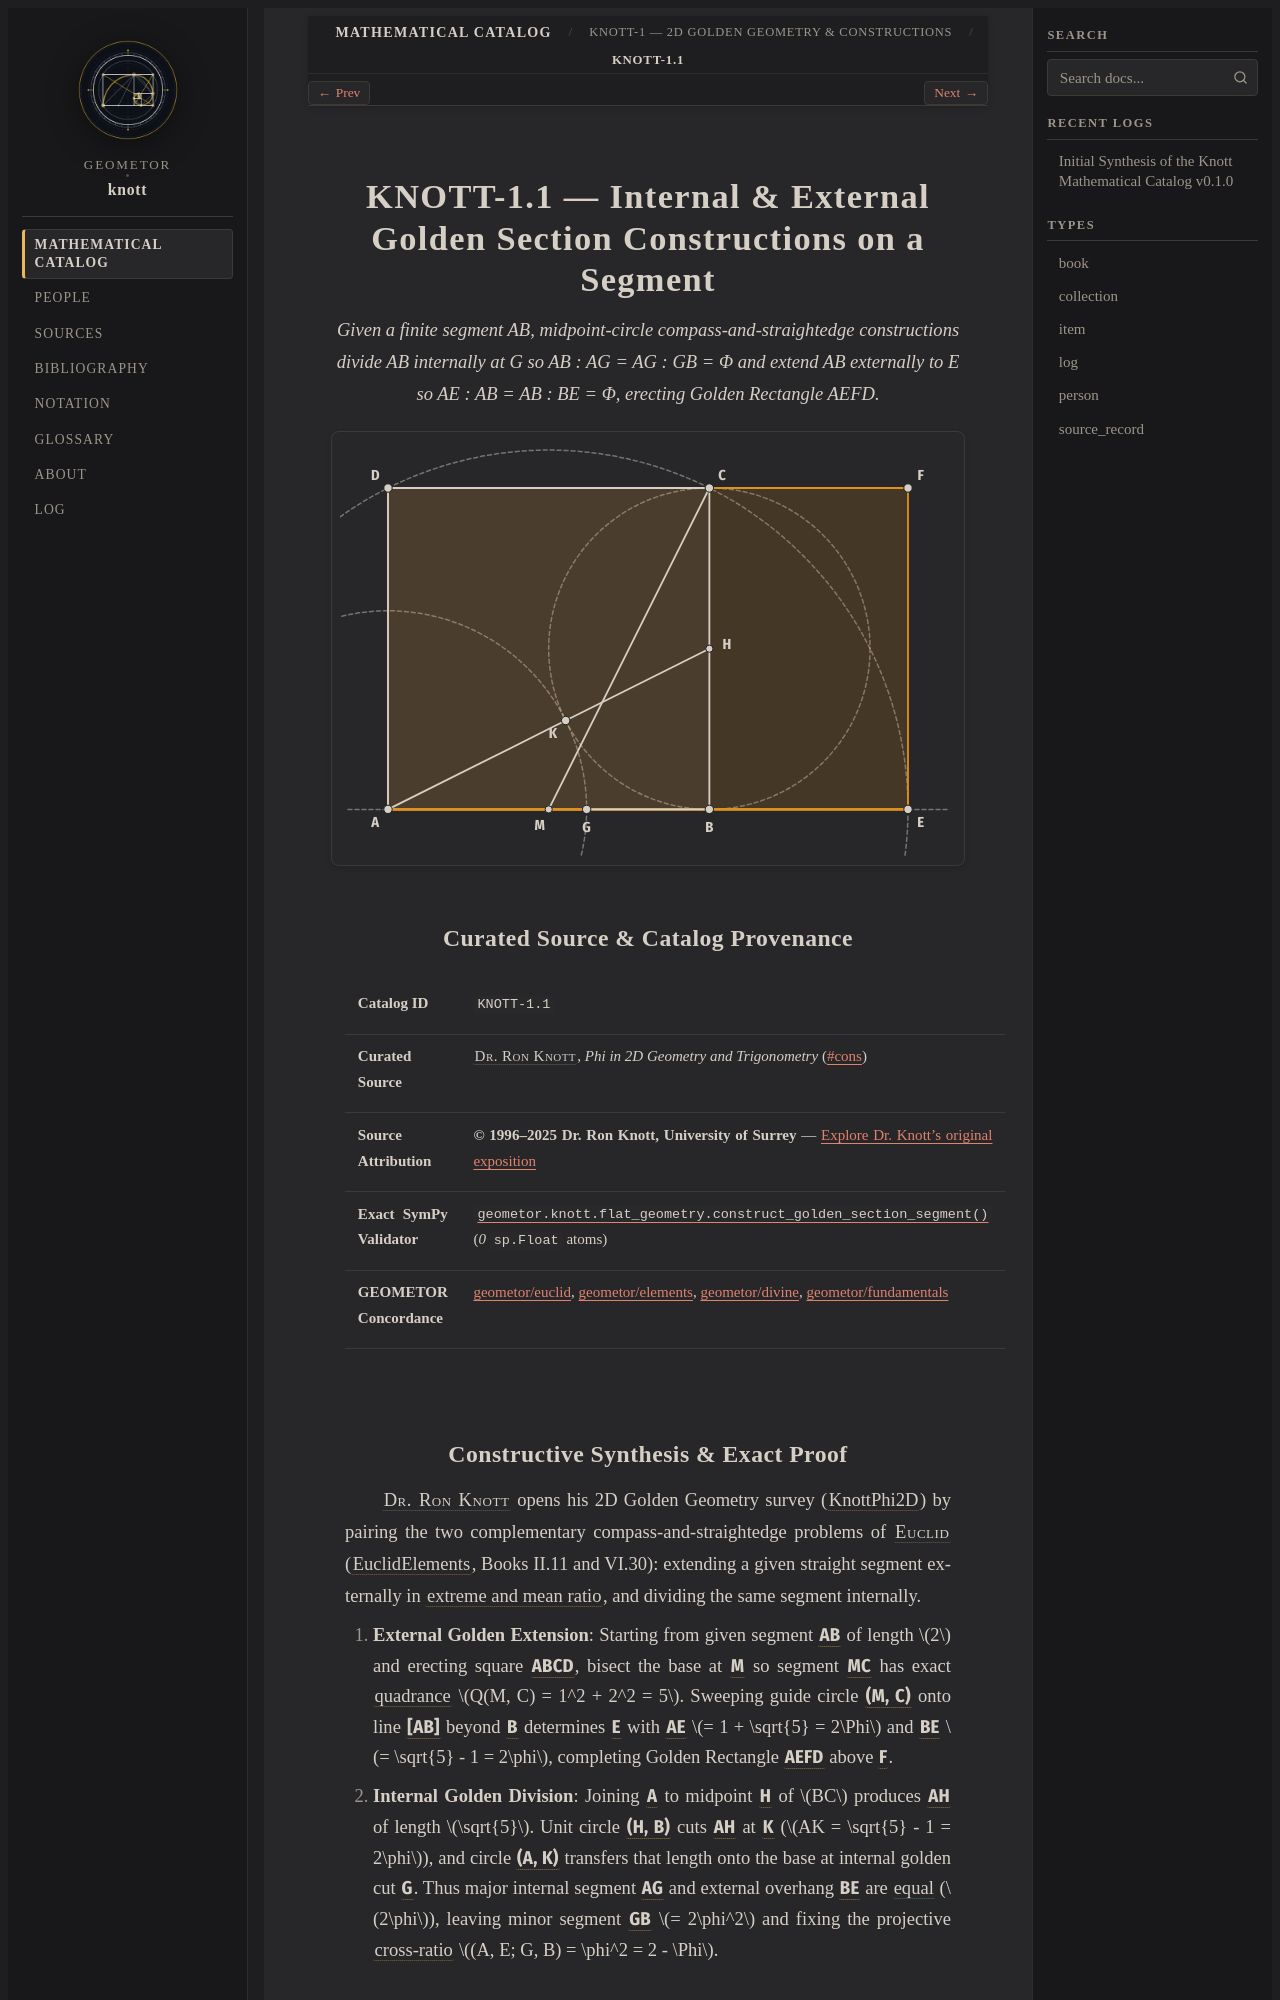

repository: geometor/knott · page: catalog/01-flat-geometry/01-golden-section-segment/index.html · generator: sphinx

:type: item
:order: 1
:canonical_id: KNOTT-1.1

.. _knott-1-1:

=========================================================================
KNOTT-1.1 — Internal & External Golden Section Constructions on a Segment
=========================================================================

.. enunciation::

   Given a finite segment AB, midpoint-circle compass-and-straightedge constructions divide AB internally at G so AB : AG = AG : GB = Φ and extend AB externally to E so AE : AB = AB : BE = Φ, erecting Golden Rectangle AEFD.

.. picture:: knott-1-1.g1.svg

Curated Source & Catalog Provenance
-----------------------------------

.. list-table::
   :widths: 26 74

   * - **Catalog ID**
     - ``KNOTT-1.1``
   * - **Curated Source**
     - :person:`Dr. Ron Knott <knott>`, *Phi in 2D Geometry and Trigonometry* (`#cons <https://r-knott.surrey.ac.uk/Fibonacci/phi2DGeomTrig.html#cons>`_)
   * - **Source Attribution**
     - **© 1996–2025 Dr. Ron Knott, University of Surrey** — `Explore Dr. Knott's original exposition <https://r-knott.surrey.ac.uk/Fibonacci/phi2DGeomTrig.html#cons>`_
   * - **Exact SymPy Validator**
     - :func:`geometor.knott.flat_geometry.construct_golden_section_segment` (`0` ``sp.Float`` atoms)
   * - **GEOMETOR Concordance**
     - `geometor/euclid <https://geometor.github.io/euclid/>`_, `geometor/elements <https://geometor.github.io/elements/>`_, `geometor/divine <https://geometor.github.io/divine/>`_, `geometor/fundamentals <https://geometor.github.io/fundamentals/>`_
